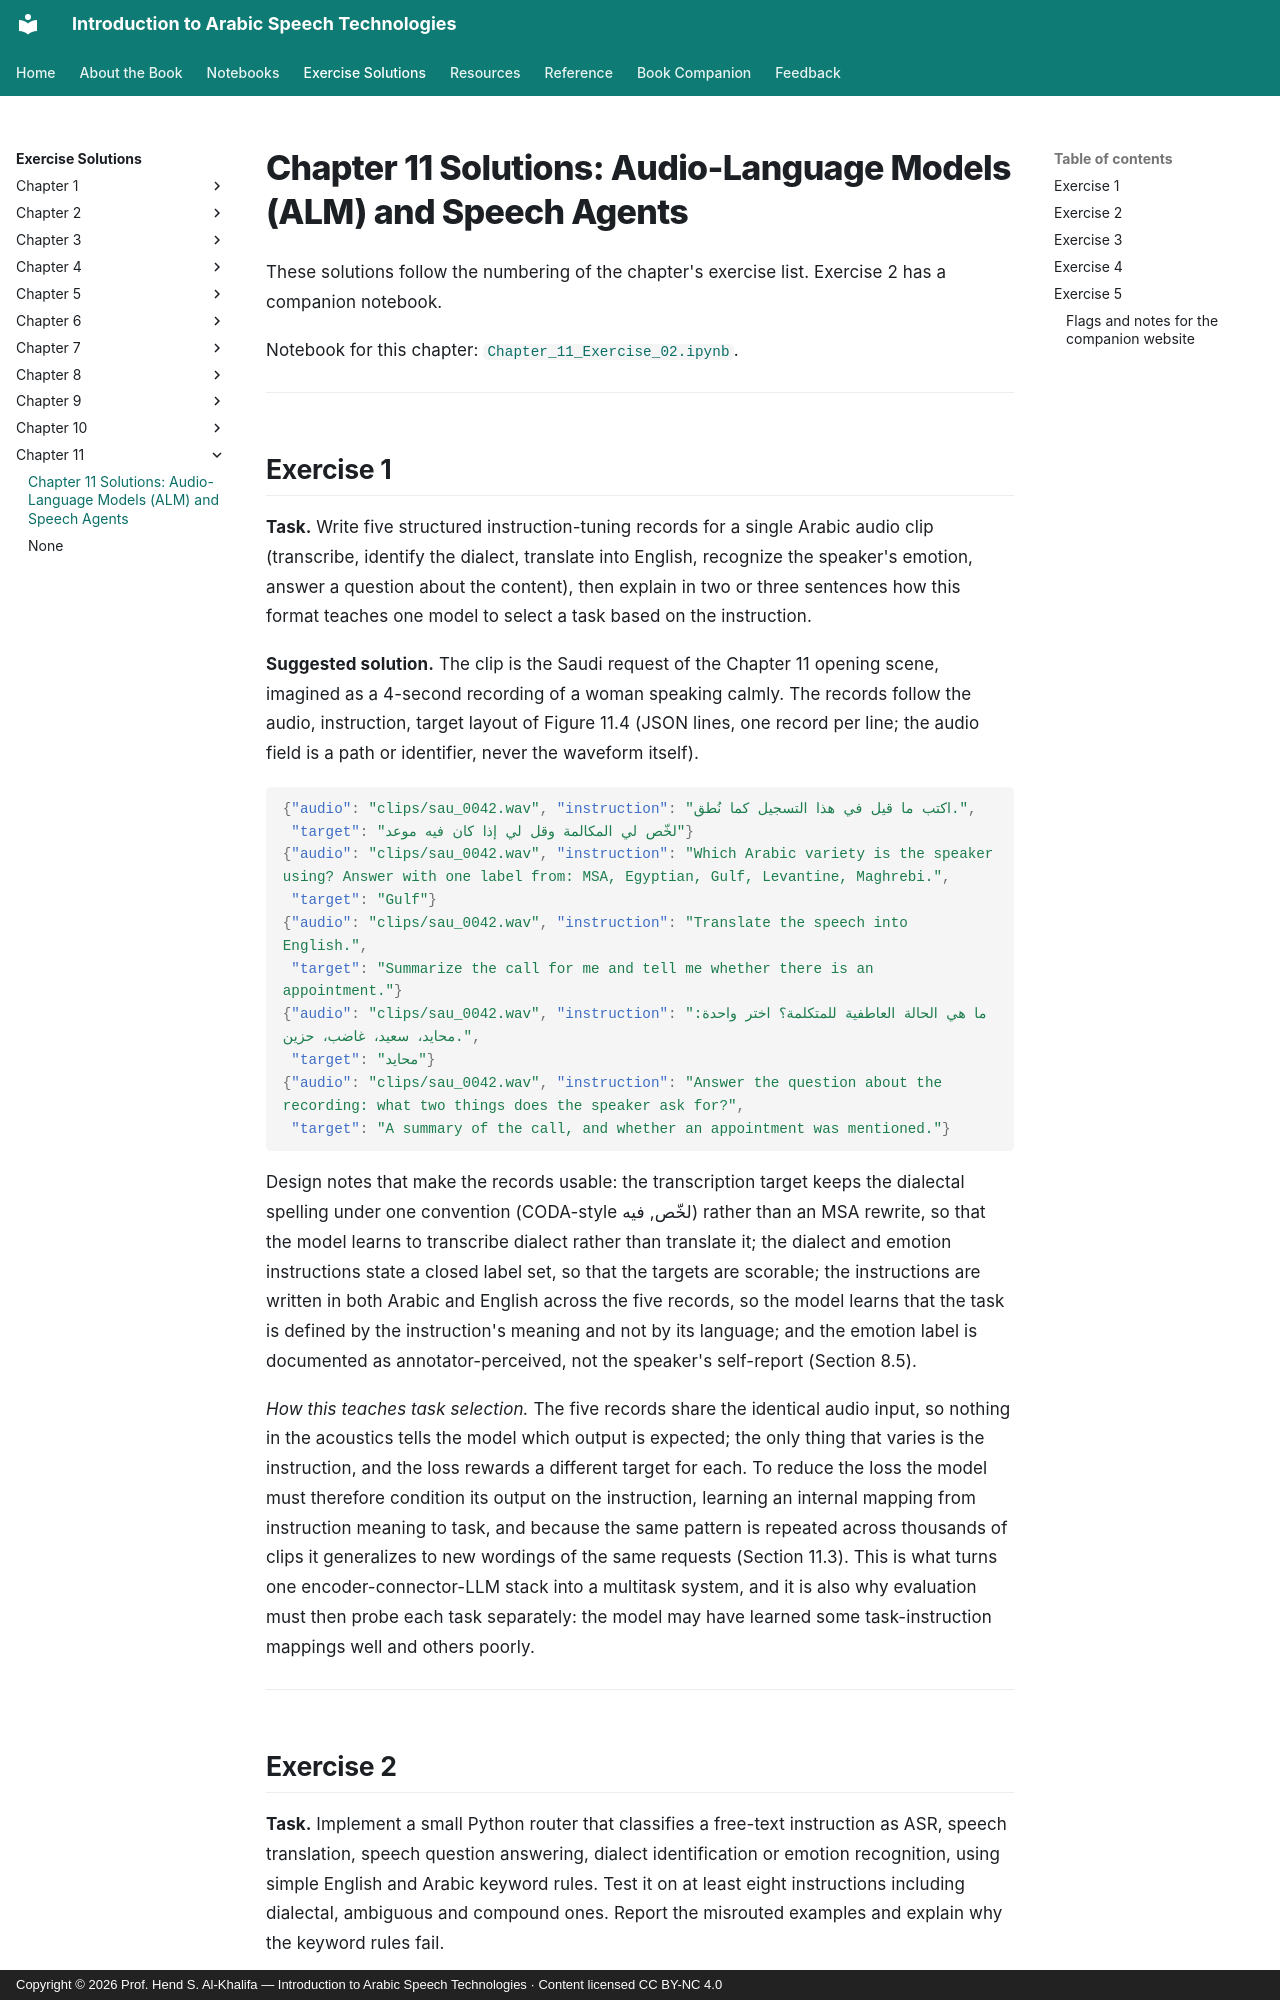

repository: arabic-speech-book/arabic-speech-book.github.io · page: solutions/Chapter_11_Solutions/index.html · generator: mkdocs · copyright: Copyright © 2026 Prof. Hend S. Al-Khalifa — Introduction to Arabic Speech Technologies · Content licensed CC BY-NC 4.0

# Chapter 11 Solutions: Audio-Language Models (ALM) and Speech Agents

These solutions follow the numbering of the chapter's exercise list. Exercise 2 has a companion notebook.

Notebook for this chapter: [`Chapter_11_Exercise_02.ipynb`](Chapter_11_Exercise_02.ipynb).

---

## Exercise 1

**Task.** Write five structured instruction-tuning records for a single Arabic audio clip (transcribe, identify the dialect, translate into English, recognize the speaker's emotion, answer a question about the content), then explain in two or three sentences how this format teaches one model to select a task based on the instruction.

**Suggested solution.** The clip is the Saudi request of the Chapter 11 opening scene, imagined as a 4-second recording of a woman speaking calmly. The records follow the audio, instruction, target layout of Figure 11.4 (JSON lines, one record per line; the audio field is a path or identifier, never the waveform itself).

```json
{"audio": "clips/sau_0042.wav", "instruction": "اكتب ما قيل في هذا التسجيل كما نُطق.",
 "target": "لخّص لي المكالمة وقل لي إذا كان فيه موعد"}
{"audio": "clips/sau_0042.wav", "instruction": "Which Arabic variety is the speaker using? Answer with one label from: MSA, Egyptian, Gulf, Levantine, Maghrebi.",
 "target": "Gulf"}
{"audio": "clips/sau_0042.wav", "instruction": "Translate the speech into English.",
 "target": "Summarize the call for me and tell me whether there is an appointment."}
{"audio": "clips/sau_0042.wav", "instruction": "ما هي الحالة العاطفية للمتكلمة؟ اختر واحدة: محايد، سعيد، غاضب، حزين.",
 "target": "محايد"}
{"audio": "clips/sau_0042.wav", "instruction": "Answer the question about the recording: what two things does the speaker ask for?",
 "target": "A summary of the call, and whether an appointment was mentioned."}
```

Design notes that make the records usable: the transcription target keeps the dialectal spelling under one convention (CODA-style لخّص, فيه) rather than an MSA rewrite, so that the model learns to transcribe dialect rather than translate it; the dialect and emotion instructions state a closed label set, so that the targets are scorable; the instructions are written in both Arabic and English across the five records, so the model learns that the task is defined by the instruction's meaning and not by its language; and the emotion label is documented as annotator-perceived, not the speaker's self-report (Section 8.5).

*How this teaches task selection.* The five records share the identical audio input, so nothing in the acoustics tells the model which output is expected; the only thing that varies is the instruction, and the loss rewards a different target for each. To reduce the loss the model must therefore condition its output on the instruction, learning an internal mapping from instruction meaning to task, and because the same pattern is repeated across thousands of clips it generalizes to new wordings of the same requests (Section 11.3). This is what turns one encoder-connector-LLM stack into a multitask system, and it is also why evaluation must then probe each task separately: the model may have learned some task-instruction mappings well and others poorly.

---
